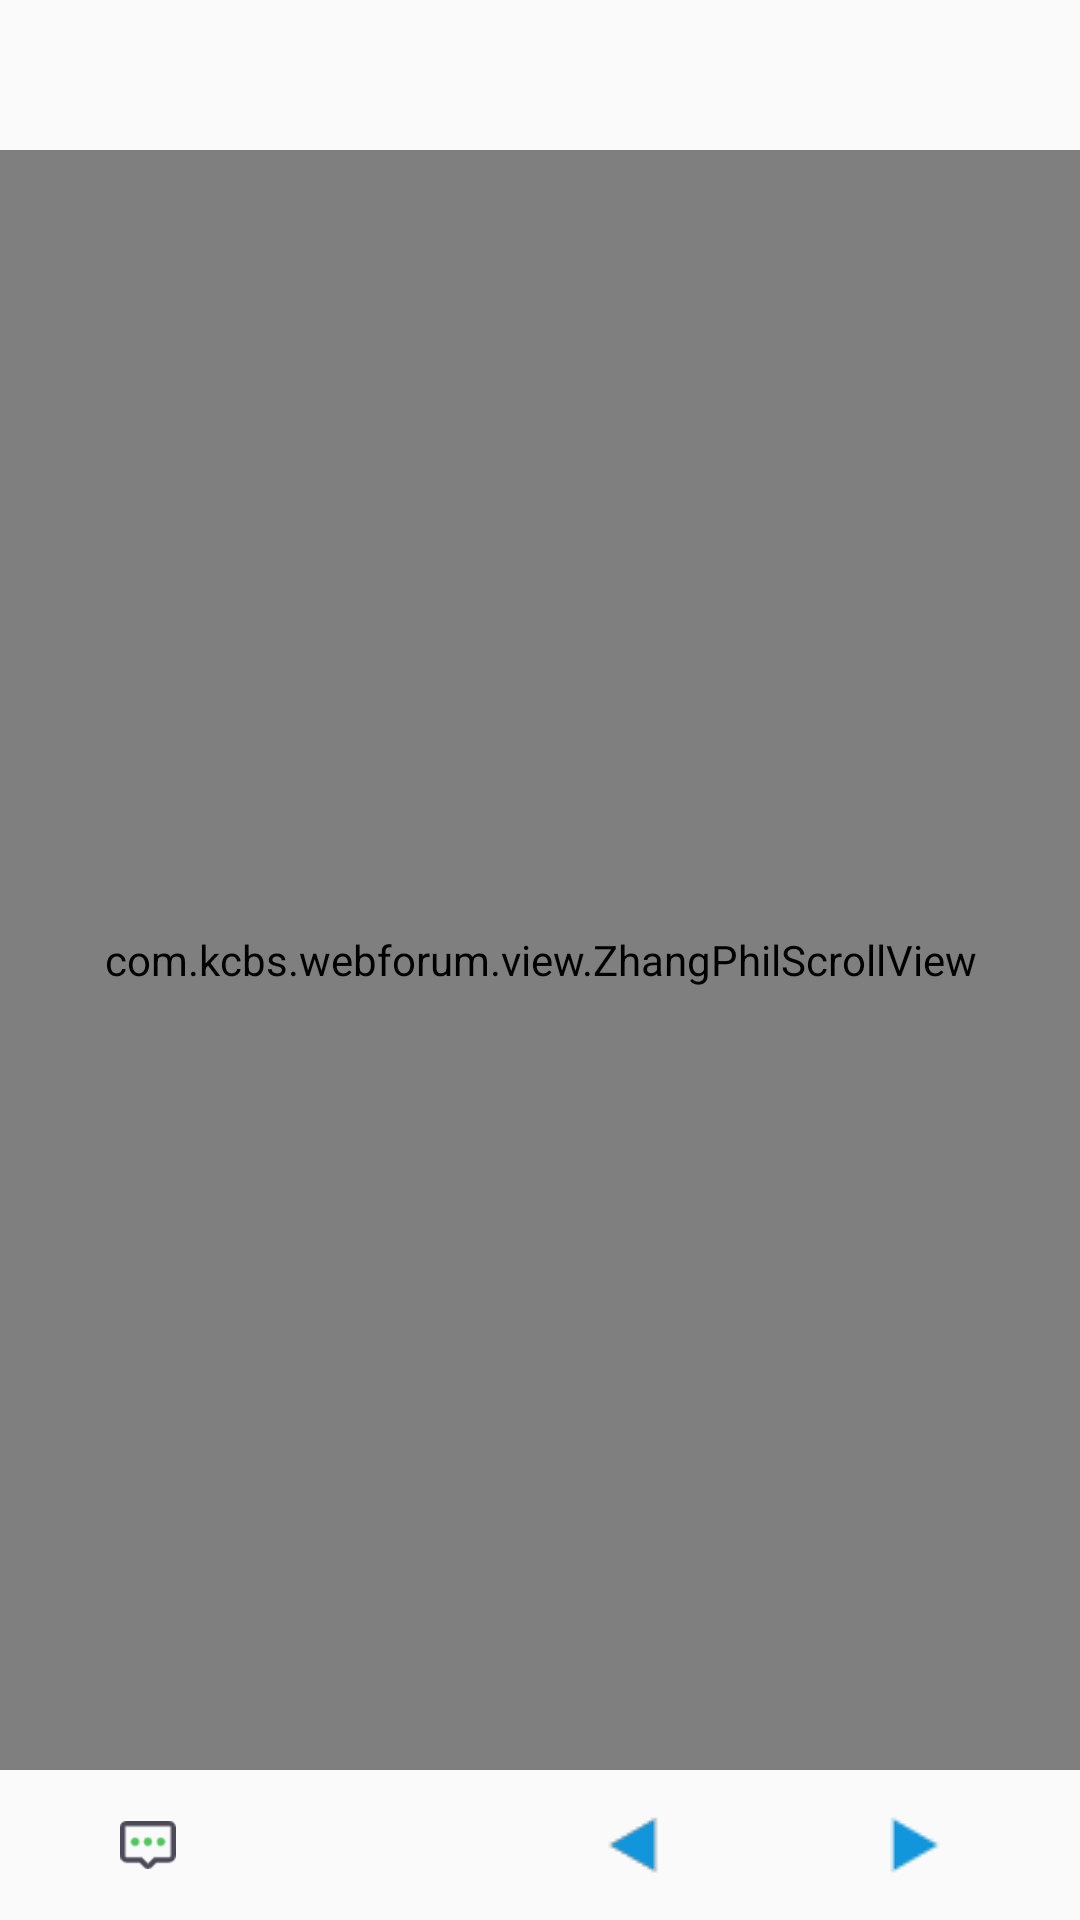

This screen was rendered from an Android layout file. Write that file and the resources it references.
<!-- AndroidManifest.xml: application theme Theme.Design.Light.NoActionBar -->
<!-- res/layout/activity_content.xml -->
<?xml version="1.0" encoding="utf-8"?>
<RelativeLayout xmlns:android="http://schemas.android.com/apk/res/android"
    xmlns:app="http://schemas.android.com/apk/res-auto"
    android:layout_width="match_parent"
    android:layout_height="match_parent"
    android:fitsSystemWindows="true">

    <LinearLayout
        android:id="@+id/ll_actionbar"
        android:layout_width="match_parent"
        android:layout_height="50dp"
        android:orientation="horizontal">

        <ImageView
            android:id="@+id/iv_back"
            android:layout_width="20dp"
            android:layout_height="20dp"
            android:layout_gravity="center"
            android:layout_marginLeft="10dp"
            android:onClick="ContentOnClick"
            android:src="@mipmap/back" />

        <TextView
            android:id="@+id/tv_title"
            android:layout_width="wrap_content"
            android:layout_height="match_parent"
            android:layout_gravity="center"
            android:layout_weight="1"
            android:gravity="center"
            android:paddingRight="30dp"
            android:text=""
            android:textColor="@color/colorBlack"
            android:textIsSelectable="true"
            android:textSize="18sp" />

        <TextView
            android:id="@+id/tv_del"
            android:layout_width="wrap_content"
            android:layout_height="match_parent"
            android:layout_marginRight="10dp"
            android:gravity="center_vertical"
            android:onClick="ContentOnClick"
            android:text="删除"
            android:textColor="@color/colorBlack"
            android:visibility="gone" />
    </LinearLayout>

    <com.kcbs.webforum.view.ZhangPhilScrollView
        android:layout_width="match_parent"
        android:layout_height="wrap_content"
        android:layout_above="@+id/bar"
        android:layout_below="@id/ll_actionbar"
        android:scrollbars="none"
        >

        <RelativeLayout
            android:layout_width="match_parent"
            android:layout_height="match_parent">

            <TextView
                android:id="@+id/tv_null"
                android:layout_width="match_parent"
                android:layout_height="match_parent"
                android:layout_below="@id/master"
                android:gravity="center"
                android:text="网络错误，请刷新帖子后重试"
                android:textColor="@color/colorBlack"
                android:textSize="18sp"
                android:visibility="gone" />

            <androidx.constraintlayout.widget.ConstraintLayout
                android:id="@+id/master"
                android:layout_width="match_parent"
                android:layout_height="wrap_content"
                android:clickable="true"
                android:focusable="true"
                android:foreground="?android:attr/selectableItemBackground">

                <com.makeramen.roundedimageview.RoundedImageView
                    android:id="@+id/riv_head"
                    android:layout_width="50dp"
                    android:layout_height="50dp"
                    android:layout_marginLeft="20dp"
                    android:layout_marginTop="11dp"
                    android:scaleType="centerCrop"
                    app:layout_constraintLeft_toLeftOf="parent"
                    app:layout_constraintTop_toTopOf="parent"
                    app:riv_oval="true" />

                <TextView
                    android:layout_width="wrap_content"
                    android:layout_height="wrap_content"
                    android:layout_marginTop="10dp"
                    android:layout_marginRight="20dp"
                    android:text="楼主"
                    android:textColor="@color/colorBlue"
                    app:layout_constraintRight_toRightOf="parent"
                    app:layout_constraintTop_toTopOf="parent" />

                <TextView
                    android:id="@+id/tv_type"
                    android:layout_width="wrap_content"
                    android:layout_height="wrap_content"
                    android:layout_marginRight="20dp"
                    android:layout_marginBottom="10dp"
                    android:textColor="@color/colorBlack"
                    app:layout_constraintBottom_toBottomOf="@id/tv_time"
                    app:layout_constraintRight_toRightOf="parent"
                    app:layout_constraintTop_toTopOf="@id/tv_time" />

                <TextView
                    android:id="@+id/tv_name"
                    android:layout_width="wrap_content"
                    android:layout_height="wrap_content"
                    android:layout_marginLeft="20dp"
                    android:textColor="@color/colorBlack"
                    android:textIsSelectable="true"
                    android:textSize="14sp"
                    app:layout_constraintLeft_toRightOf="@id/riv_head"
                    app:layout_constraintTop_toTopOf="@id/riv_head" />

                <TextView
                    android:id="@+id/tv_time"
                    android:layout_width="wrap_content"
                    android:layout_height="wrap_content"
                    android:layout_marginLeft="20dp"
                    android:textColor="@color/colorGrey"
                    android:textSize="12sp"
                    app:layout_constraintBottom_toBottomOf="@id/riv_head"
                    app:layout_constraintLeft_toRightOf="@id/riv_head" />

                <TextView
                    android:id="@+id/tv_content"
                    android:layout_width="0dp"
                    android:layout_height="wrap_content"
                    android:layout_marginTop="10dp"
                    android:layout_marginRight="20dp"
                    android:text=""
                    android:textColor="@color/colorBlack"
                    android:textIsSelectable="true"
                    android:textSize="14sp"
                    app:layout_constraintLeft_toLeftOf="@id/tv_time"
                    app:layout_constraintRight_toRightOf="parent"
                    app:layout_constraintTop_toBottomOf="@id/riv_head" />

                <androidx.recyclerview.widget.RecyclerView
                    android:id="@+id/rv_image"
                    android:layout_width="0dp"
                    android:layout_height="wrap_content"
                    android:layout_marginTop="5dp"
                    app:layout_constraintLeft_toLeftOf="@id/tv_content"
                    app:layout_constraintRight_toRightOf="@id/tv_content"
                    app:layout_constraintTop_toBottomOf="@id/tv_content" />

                <ImageView
                    android:id="@+id/iv_line"
                    android:layout_width="match_parent"
                    android:layout_height="1dp"
                    android:layout_marginTop="10dp"
                    android:src="@drawable/line1"
                    app:layout_constraintTop_toBottomOf="@id/rv_image" />

            </androidx.constraintlayout.widget.ConstraintLayout>

            <androidx.recyclerview.widget.RecyclerView
                android:id="@+id/rv_postcontent"
                android:layout_width="match_parent"
                android:layout_height="match_parent"
                android:layout_below="@id/master" />

        </RelativeLayout>
    </com.kcbs.webforum.view.ZhangPhilScrollView>

    <androidx.constraintlayout.widget.ConstraintLayout
        android:id="@+id/bar"
        android:layout_width="match_parent"
        android:layout_height="50dp"
        android:layout_alignParentBottom="true">

        <ImageView
            android:id="@+id/speak"
            android:layout_width="wrap_content"
            android:layout_height="wrap_content"
            android:layout_marginLeft="40dp"
            android:onClick="ContentOnClick"
            android:src="@mipmap/speak"
            app:layout_constraintBottom_toBottomOf="parent"
            app:layout_constraintLeft_toLeftOf="parent"
            app:layout_constraintTop_toTopOf="parent" />

        <ImageView
            android:id="@+id/iv_last"
            android:layout_width="wrap_content"
            android:layout_height="wrap_content"
            android:layout_marginRight="30dp"
            android:onClick="ContentOnClick"
            android:src="@mipmap/last"
            app:layout_constraintBottom_toBottomOf="parent"
            app:layout_constraintRight_toLeftOf="@id/tv_progress"
            app:layout_constraintTop_toTopOf="parent" />

        <TextView
            android:id="@+id/tv_progress"
            android:layout_width="wrap_content"
            android:layout_height="match_parent"
            android:layout_marginRight="30dp"
            android:gravity="center"
            app:layout_constraintRight_toLeftOf="@id/iv_next" />

        <ImageView
            android:id="@+id/iv_next"
            android:layout_width="wrap_content"
            android:layout_height="wrap_content"
            android:layout_marginRight="40dp"
            android:onClick="ContentOnClick"
            android:src="@mipmap/next"
            app:layout_constraintBottom_toBottomOf="parent"
            app:layout_constraintRight_toRightOf="parent"
            app:layout_constraintTop_toTopOf="parent" />
    </androidx.constraintlayout.widget.ConstraintLayout>

</RelativeLayout>
<!-- resources referenced by this layout -->
<resources>
  <color name="colorBlack">#3A3A3A</color>
  <color name="colorBlue">#3F51B5</color>
  <color name="colorGrey">#66919191</color>
  <!-- drawable line1: png bitmap (drawable, 1033 bytes) -->
  <!-- mipmap last: png bitmap (mipmap-mdpi, 455 bytes) -->
  <!-- mipmap next: png bitmap (mipmap-mdpi, 298 bytes) -->
  <!-- mipmap speak: png bitmap (mipmap-xhdpi, 794 bytes) -->
</resources>
